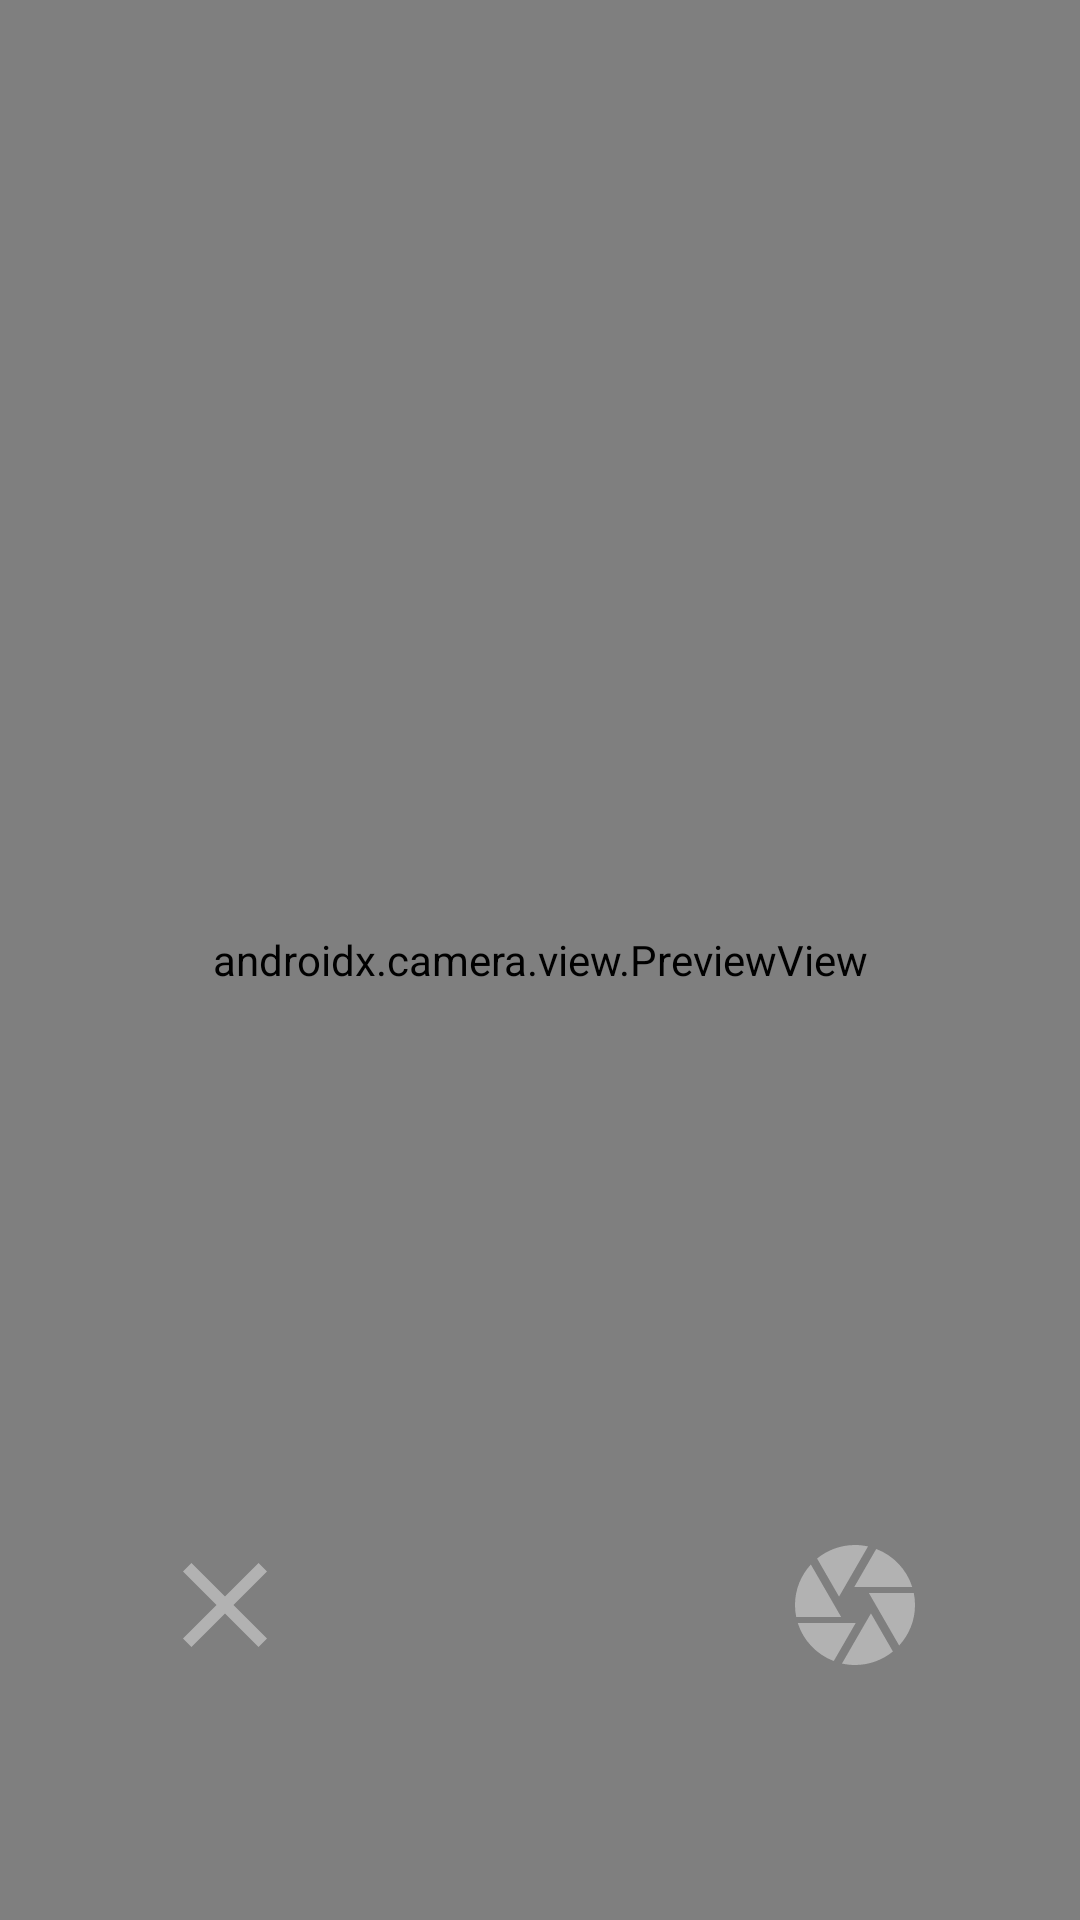

Reconstruct the res/layout file that produces this screen, plus the resources it refers to.
<!-- AndroidManifest.xml: application theme Theme.ProjectArea -->
<!-- res/layout/fragment_camera.xml -->
<?xml version="1.0" encoding="utf-8"?>
<LinearLayout xmlns:android="http://schemas.android.com/apk/res/android"
    xmlns:app="http://schemas.android.com/apk/res-auto"
    xmlns:tools="http://schemas.android.com/tools"
    android:layout_width="match_parent"
    android:layout_height="match_parent"
    android:orientation="vertical"
    tools:context=".view.CameraFragment">

    <androidx.constraintlayout.widget.ConstraintLayout
        android:layout_width="match_parent"
        android:layout_height="match_parent">

        <androidx.camera.view.PreviewView
            android:id="@+id/previewView"
            android:layout_width="match_parent"
            android:layout_height="match_parent" />

        <ImageButton
            android:id="@+id/closeCamera"
            android:layout_width="110dp"
            android:layout_height="110dp"
            android:layout_marginBottom="50dp"
            android:layout_marginEnd="50dp"
            android:elevation="2dp"
            android:src="@drawable/baseline_close_24"
            android:background="@android:color/transparent"
            app:layout_constraintBottom_toBottomOf="parent"
            app:layout_constraintLeft_toLeftOf="parent"
            app:layout_constraintEnd_toStartOf="@id/vertical_centerline" />

        <ImageButton
            android:id="@+id/captureButton"
            android:layout_width="110dp"
            android:layout_height="110dp"
            android:layout_marginBottom="50dp"
            android:layout_marginStart="50dp"
            android:elevation="2dp"
            android:src="@drawable/baseline_camera_24"
            android:background="@android:color/transparent"
            app:layout_constraintBottom_toBottomOf="parent"
            app:layout_constraintStart_toEndOf="@id/vertical_centerline" />

        <androidx.constraintlayout.widget.Guideline
            android:id="@+id/vertical_centerline"
            android:layout_width="wrap_content"
            android:layout_height="wrap_content"
            android:orientation="vertical"
            app:layout_constraintGuide_percent=".50" />

    </androidx.constraintlayout.widget.ConstraintLayout>

</LinearLayout>
<!-- resources referenced by this layout -->
<resources>
  <!-- drawable baseline_camera_24 (drawable) -->
  <vector xmlns:android="http://schemas.android.com/apk/res/android"
      android:height="48dp"
      android:width="48dp"
      android:viewportHeight="24"
      android:viewportWidth="24"
      android:autoMirrored="true"
      android:alpha="0.4">
  
      <path
          android:fillColor="@android:color/white"
          android:pathData="M9.4,10.5l4.77,-8.26C13.47,2.09 12.75,2 12,2c-2.4,0 -4.6,0.85 -6.32,2.25l3.66,6.35 0.06,-0.1zM21.54,9c-0.92,-2.92 -3.15,-5.26 -6,-6.34L11.88,9h9.66zM21.8,10h-7.49l0.29,0.5 4.76,8.25C21,16.97 22,14.61 22,12c0,-0.69 -0.07,-1.35 -0.2,-2zM8.54,12l-3.9,-6.75C3.01,7.03 2,9.39 2,12c0,0.69 0.07,1.35 0.2,2h7.49l-1.15,-2zM2.46,15c0.92,2.92 3.15,5.26 6,6.34L12.12,15L2.46,15zM13.73,15l-3.9,6.76c0.7,0.15 1.42,0.24 2.17,0.24 2.4,0 4.6,-0.85 6.32,-2.25l-3.66,-6.35 -0.93,1.6z"/>
  </vector>
  <!-- drawable baseline_close_24 (drawable) -->
  <vector xmlns:android="http://schemas.android.com/apk/res/android" android:alpha="0.4" android:autoMirrored="true" android:height="48dp" android:viewportHeight="24" android:viewportWidth="24" android:width="48dp">
        
      <path android:fillColor="@android:color/white" android:pathData="M19,6.41L17.59,5 12,10.59 6.41,5 5,6.41 10.59,12 5,17.59 6.41,19 12,13.41 17.59,19 19,17.59 13.41,12z"/>
      
  </vector>
  <style name="Theme.ProjectArea" parent="Base.Theme.ProjectArea" />
  <style name="Base.Theme.ProjectArea" parent="Theme.Material3.DayNight.NoActionBar">
          
          
  
      </style>
</resources>
